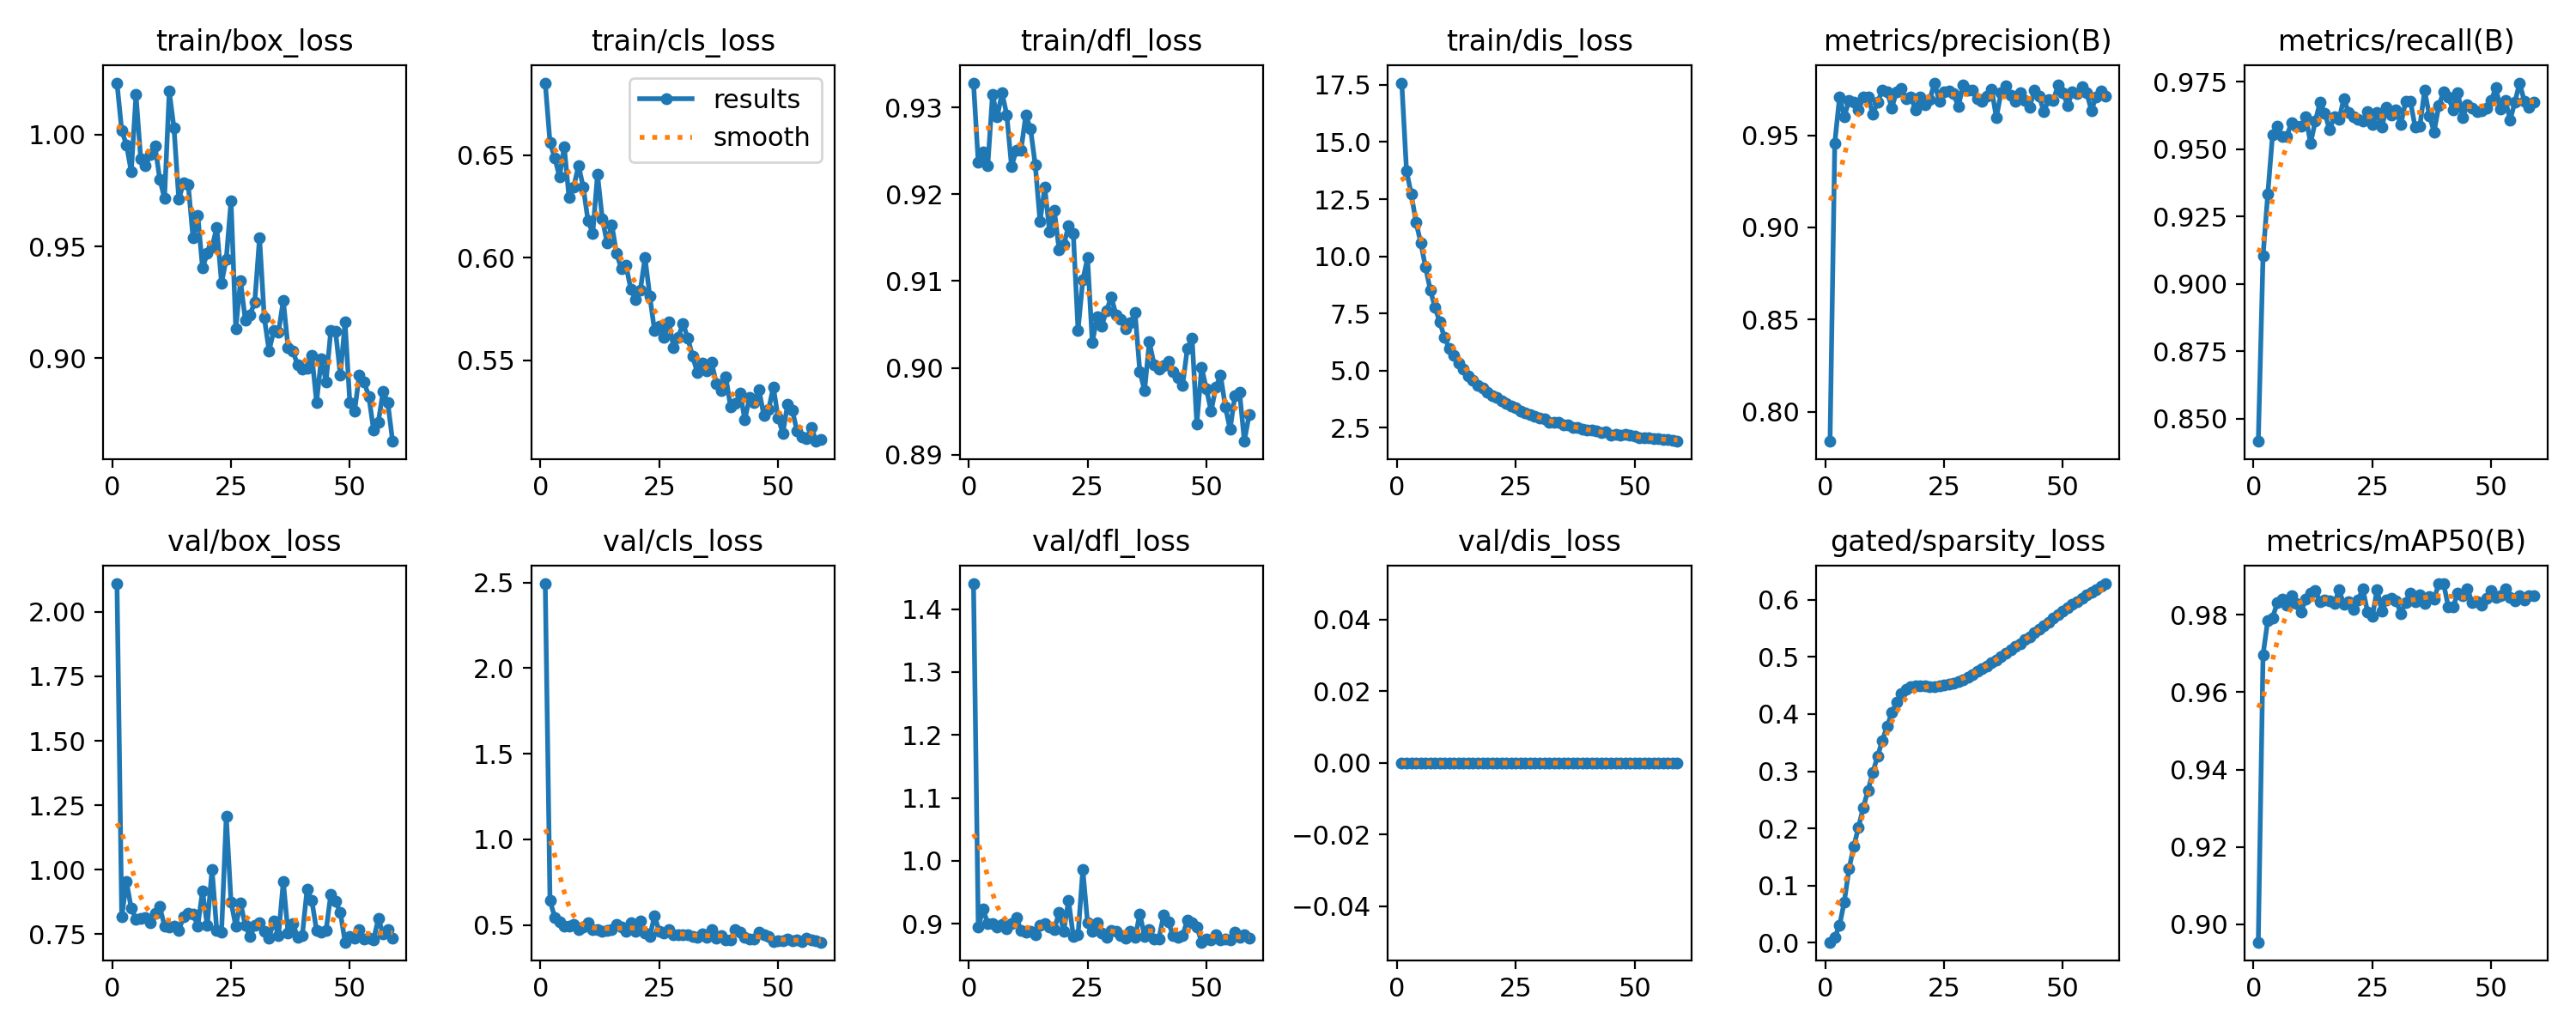

Data behind this chart, as committed beside it:
epoch, time, train/box_loss, train/cls_loss, train/dfl_loss, train/dis_loss, metrics/precision(B), metrics/recall(B), metrics/mAP50(B), metrics/mAP50-95(B), val/box_loss, val/cls_loss, val/dfl_loss, val/dis_loss, lr/pg0, lr/pg1, lr/pg2, lr/pg3, lr/pg4, gated/target_sparsity, gated/expected_sparsity, gated/sparsity_loss, gated/lambda1, gated/lambda2
1, 18.9, 1.023, 0.6851, 0.9328, 17.59, 0.7839, 0.8415, 0.8954, 0.3258, 2.109, 2.493, 1.44, 0, 6.4e-05, 6.4e-05, 0.06806, 0.0064, -0.0064, 0.02, 0.004013, 0.001152, -0.07733, 0.07733
2, 35.15, 1.002, 0.656, 0.9237, 13.73, 0.9457, 0.9103, 0.9697, 0.7244, 0.8165, 0.6415, 0.8947, 0, 0.0001294, 0.0001294, 0.0348, 0.01294, -0.01294, 0.04, 0.004035, 0.009767, -0.2777, 0.2814
3, 51.16, 0.9955, 0.6486, 0.9249, 12.72, 0.9708, 0.9334, 0.9786, 0.6972, 0.9536, 0.5451, 0.9229, 0, 0.0001934, 0.0001934, 0.001527, 0.01934, -0.01934, 0.06, 0.004, 0.03026, -0.5365, 0.561
4, 67.45, 0.9833, 0.6393, 0.9233, 11.49, 0.9603, 0.9553, 0.9792, 0.7329, 0.8496, 0.5161, 0.9008, 0, 0.0001941, 0.0001941, 0.0001941, 0.01941, -0.01941, 0.08, 0.003926, 0.07177, -0.9006, 0.9656
5, 84.01, 1.018, 0.6541, 0.9315, 10.59, 0.9688, 0.9585, 0.9831, 0.7465, 0.8089, 0.4952, 0.9003, 0, 0.0001921, 0.0001921, 0.0001921, 0.01921, -0.01921, 0.1, 0.003855, 0.1295, -1.249, 1.36
6, 100.8, 0.9891, 0.6291, 0.929, 9.532, 0.9679, 0.9547, 0.9841, 0.7382, 0.8102, 0.4939, 0.8946, 0, 0.0001901, 0.0001901, 0.0001901, 0.01901, -0.01901, 0.1, 0.003781, 0.1687, -1.613, 1.768
7, 117.5, 0.9861, 0.6345, 0.9317, 8.528, 0.9636, 0.9548, 0.9825, 0.7448, 0.8143, 0.5011, 0.8993, 0, 0.0001881, 0.0001881, 0.0001881, 0.01881, -0.01881, 0.1, 0.00372, 0.2024, -1.928, 2.112
8, 134.4, 0.9911, 0.6449, 0.9292, 7.764, 0.971, 0.9599, 0.9849, 0.7545, 0.7957, 0.4718, 0.8928, 0, 0.0001861, 0.0001861, 0.0001861, 0.01861, -0.01861, 0.1, 0.00367, 0.2369, -2.249, 2.458
9, 151.1, 0.995, 0.6343, 0.9232, 7.122, 0.9709, 0.9586, 0.9829, 0.7444, 0.8299, 0.4899, 0.8997, 0, 0.0001842, 0.0001842, 0.0001842, 0.01842, -0.01842, 0.1, 0.003651, 0.267, -2.531, 2.758
10, 168.1, 0.9801, 0.6179, 0.9251, 6.442, 0.9615, 0.9585, 0.9808, 0.7361, 0.8561, 0.5116, 0.9098, 0, 0.0001822, 0.0001822, 0.0001822, 0.01822, -0.01822, 0.1, 0.003673, 0.2982, -2.825, 3.067
11, 184.9, 0.9715, 0.6119, 0.9251, 5.977, 0.9679, 0.962, 0.984, 0.7588, 0.782, 0.4753, 0.8896, 0, 0.0001802, 0.0001802, 0.0001802, 0.01802, -0.01802, 0.1, 0.003767, 0.3257, -3.086, 3.34
12, 201.4, 1.019, 0.6406, 0.9291, 5.675, 0.9743, 0.9522, 0.9855, 0.7612, 0.7783, 0.474, 0.8869, 0, 0.0001782, 0.0001782, 0.0001782, 0.01782, -0.01782, 0.1, 0.003989, 0.354, -3.361, 3.625
13, 218, 1.003, 0.6191, 0.9276, 5.33, 0.9737, 0.9603, 0.9862, 0.7611, 0.7821, 0.4603, 0.8884, 0, 0.0001762, 0.0001762, 0.0001762, 0.01762, -0.01762, 0.1, 0.00438, 0.3784, -3.607, 3.879
14, 234.5, 0.9711, 0.6073, 0.9234, 5.064, 0.965, 0.9675, 0.9833, 0.762, 0.763, 0.4656, 0.8826, 0, 0.0001743, 0.0001743, 0.0001743, 0.01743, -0.01743, 0.1, 0.005174, 0.4022, -3.867, 4.145
15, 250.9, 0.9783, 0.6161, 0.9169, 4.769, 0.9736, 0.9634, 0.9837, 0.744, 0.8177, 0.4751, 0.8982, 0, 0.0001723, 0.0001723, 0.0001723, 0.01723, -0.01723, 0.1, 0.006452, 0.4205, -4.099, 4.382
16, 267.4, 0.9775, 0.602, 0.9208, 4.58, 0.9754, 0.9572, 0.9835, 0.7553, 0.8292, 0.5012, 0.9, 0, 0.0001703, 0.0001703, 0.0001703, 0.01703, -0.01703, 0.1, 0.008469, 0.4354, -4.344, 4.627
17, 283.8, 0.9538, 0.5948, 0.9157, 4.371, 0.9698, 0.962, 0.9829, 0.7449, 0.8277, 0.4854, 0.8955, 0, 0.0001683, 0.0001683, 0.0001683, 0.01683, -0.01683, 0.1, 0.01075, 0.4434, -4.543, 4.824
18, 300.3, 0.964, 0.5961, 0.9182, 4.259, 0.971, 0.961, 0.9864, 0.7601, 0.7821, 0.461, 0.8904, 0, 0.0001663, 0.0001663, 0.0001663, 0.01663, -0.01663, 0.1, 0.01386, 0.4481, -4.77, 5.042
19, 316.7, 0.9404, 0.5847, 0.9137, 4.067, 0.9636, 0.9688, 0.9827, 0.7205, 0.9166, 0.5127, 0.9183, 0, 0.0001644, 0.0001644, 0.0001644, 0.01644, -0.01644, 0.1, 0.01689, 0.4491, -4.97, 5.23
20, 333.2, 0.9468, 0.5795, 0.9142, 3.907, 0.971, 0.9636, 0.9833, 0.7593, 0.7828, 0.461, 0.8887, 0, 0.0001624, 0.0001624, 0.0001624, 0.01624, -0.01624, 0.1, 0.01992, 0.4493, -5.177, 5.418
21, 349.8, 0.9496, 0.584, 0.9164, 3.825, 0.9666, 0.9622, 0.9813, 0.6826, 1.002, 0.5249, 0.937, 0, 0.0001604, 0.0001604, 0.0001604, 0.01604, -0.01604, 0.1, 0.02252, 0.4487, -5.36, 5.58
22, 366.2, 0.9586, 0.6, 0.9155, 3.67, 0.9696, 0.9612, 0.9838, 0.7628, 0.7643, 0.4511, 0.8805, 0, 0.0001584, 0.0001584, 0.0001584, 0.01584, -0.01584, 0.1, 0.02505, 0.4482, -5.549, 5.743
23, 382.7, 0.9336, 0.5812, 0.9043, 3.585, 0.9785, 0.9605, 0.9867, 0.7695, 0.7564, 0.4345, 0.8821, 0, 0.0001564, 0.0001564, 0.0001564, 0.01564, -0.01564, 0.1, 0.02704, 0.4485, -5.718, 5.884
24, 399.5, 0.9444, 0.5644, 0.9101, 3.457, 0.9683, 0.9639, 0.9807, 0.6255, 1.208, 0.5516, 0.9863, 0, 0.0001545, 0.0001545, 0.0001545, 0.01545, -0.01545, 0.1, 0.02901, 0.4487, -5.894, 6.027
25, 415.7, 0.9705, 0.5667, 0.9127, 3.373, 0.9737, 0.959, 0.9795, 0.726, 0.8751, 0.4632, 0.9017, 0, 0.0001525, 0.0001525, 0.0001525, 0.01525, -0.01525, 0.1, 0.03044, 0.4505, -6.051, 6.153
26, 432.1, 0.9131, 0.5613, 0.9029, 3.213, 0.9743, 0.9635, 0.9865, 0.7568, 0.7798, 0.4511, 0.8879, 0, 0.0001505, 0.0001505, 0.0001505, 0.01505, -0.01505, 0.1, 0.03189, 0.4524, -6.216, 6.284
27, 448.5, 0.9345, 0.5688, 0.9059, 3.158, 0.9727, 0.9582, 0.9809, 0.73, 0.8713, 0.4733, 0.902, 0, 0.0001485, 0.0001485, 0.0001485, 0.01485, -0.01485, 0.1, 0.0331, 0.4542, -6.365, 6.399
28, 465, 0.917, 0.5562, 0.9049, 3.064, 0.9654, 0.9655, 0.9838, 0.7561, 0.7834, 0.4425, 0.8849, 0, 0.0001465, 0.0001465, 0.0001465, 0.01465, -0.01465, 0.1, 0.03422, 0.457, -6.521, 6.519
29, 481.5, 0.9193, 0.5613, 0.9066, 3.021, 0.9772, 0.9626, 0.9843, 0.7688, 0.7408, 0.4406, 0.879, 0, 0.0001446, 0.0001446, 0.0001446, 0.01446, -0.01446, 0.1, 0.03509, 0.4601, -6.663, 6.626
30, 498, 0.9252, 0.568, 0.9081, 2.942, 0.9744, 0.9645, 0.9837, 0.7591, 0.7832, 0.4409, 0.889, 0, 0.0001426, 0.0001426, 0.0001426, 0.01426, -0.01426, 0.1, 0.03583, 0.4645, -6.813, 6.739
31, 514.4, 0.954, 0.5606, 0.9061, 2.876, 0.9747, 0.9591, 0.9804, 0.7504, 0.7934, 0.443, 0.888, 0, 0.0001406, 0.0001406, 0.0001406, 0.01406, -0.01406, 0.1, 0.03637, 0.4694, -6.949, 6.84
32, 530.7, 0.918, 0.5521, 0.9055, 2.757, 0.9697, 0.9677, 0.9831, 0.7626, 0.7597, 0.4323, 0.8815, 0, 0.0001386, 0.0001386, 0.0001386, 0.01386, -0.01386, 0.1, 0.03693, 0.4746, -7.094, 6.948
33, 547.3, 0.9033, 0.5439, 0.9045, 2.742, 0.9687, 0.9679, 0.9857, 0.7766, 0.7347, 0.4265, 0.8774, 0, 0.0001366, 0.0001366, 0.0001366, 0.01366, -0.01366, 0.1, 0.03743, 0.4793, -7.225, 7.045
34, 564.1, 0.9122, 0.5486, 0.9052, 2.732, 0.9714, 0.9583, 0.9833, 0.755, 0.8005, 0.4472, 0.8876, 0, 0.0001347, 0.0001347, 0.0001347, 0.01347, -0.01347, 0.1, 0.03792, 0.4844, -7.365, 7.149
35, 580.3, 0.9116, 0.5448, 0.9064, 2.619, 0.9752, 0.9584, 0.9851, 0.7714, 0.7451, 0.4278, 0.8781, 0, 0.0001327, 0.0001327, 0.0001327, 0.01327, -0.01327, 0.1, 0.03832, 0.4893, -7.493, 7.242
36, 596.9, 0.9259, 0.5491, 0.8996, 2.641, 0.9596, 0.9718, 0.9829, 0.6948, 0.9549, 0.4703, 0.9159, 0, 0.0001307, 0.0001307, 0.0001307, 0.01307, -0.01307, 0.1, 0.03867, 0.495, -7.628, 7.342
37, 613.2, 0.9047, 0.5386, 0.8974, 2.524, 0.9733, 0.9625, 0.9846, 0.7694, 0.7555, 0.4216, 0.8801, 0, 0.0001287, 0.0001287, 0.0001287, 0.01287, -0.01287, 0.1, 0.03896, 0.5004, -7.752, 7.433
38, 630, 0.903, 0.535, 0.903, 2.502, 0.9771, 0.9564, 0.9841, 0.7555, 0.7912, 0.4362, 0.8902, 0, 0.0001267, 0.0001267, 0.0001267, 0.01267, -0.01267, 0.1, 0.03926, 0.5062, -7.884, 7.53
39, 646.3, 0.8971, 0.542, 0.9004, 2.44, 0.9718, 0.9662, 0.988, 0.7784, 0.738, 0.4113, 0.876, 0, 0.0001248, 0.0001248, 0.0001248, 0.01248, -0.01248, 0.1, 0.03949, 0.5117, -8.004, 7.618
40, 662.7, 0.8949, 0.5272, 0.8999, 2.423, 0.9685, 0.9713, 0.988, 0.7745, 0.7446, 0.414, 0.8762, 0, 0.0001228, 0.0001228, 0.0001228, 0.01228, -0.01228, 0.1, 0.03972, 0.5177, -8.132, 7.712
41, 679.3, 0.8955, 0.5288, 0.9002, 2.389, 0.9731, 0.9693, 0.982, 0.7076, 0.9236, 0.473, 0.9133, 0, 0.0001208, 0.0001208, 0.0001208, 0.01208, -0.01208, 0.1, 0.03989, 0.5235, -8.248, 7.798
42, 696, 0.9012, 0.534, 0.9008, 2.351, 0.9689, 0.9645, 0.982, 0.715, 0.8804, 0.4559, 0.9029, 0, 0.0001188, 0.0001188, 0.0001188, 0.01188, -0.01188, 0.1, 0.04005, 0.5298, -8.373, 7.889
43, 712.7, 0.8802, 0.5211, 0.8996, 2.287, 0.9652, 0.9708, 0.9856, 0.7625, 0.7643, 0.43, 0.8809, 0, 0.0001168, 0.0001168, 0.0001168, 0.01168, -0.01168, 0.1, 0.04018, 0.5357, -8.486, 7.973
44, 729.3, 0.8998, 0.5317, 0.8989, 2.311, 0.9745, 0.9617, 0.9849, 0.7658, 0.7577, 0.417, 0.8791, 0, 0.0001149, 0.0001149, 0.0001149, 0.01149, -0.01149, 0.1, 0.04029, 0.5421, -8.607, 8.062
45, 745.7, 0.8893, 0.5293, 0.8979, 2.185, 0.9712, 0.9665, 0.9868, 0.7675, 0.7641, 0.4152, 0.8814, 0, 0.0001129, 0.0001129, 0.0001129, 0.01129, -0.01129, 0.1, 0.04037, 0.5482, -8.717, 8.144
46, 762.3, 0.9125, 0.5355, 0.9022, 2.216, 0.9629, 0.9651, 0.9831, 0.7133, 0.9043, 0.4562, 0.9057, 0, 0.0001109, 0.0001109, 0.0001109, 0.01109, -0.01109, 0.1, 0.04044, 0.5548, -8.834, 8.231
47, 778.5, 0.9119, 0.523, 0.9034, 2.175, 0.9692, 0.9638, 0.9834, 0.7274, 0.8757, 0.4429, 0.9021, 0, 0.0001089, 0.0001089, 0.0001089, 0.01089, -0.01089, 0.1, 0.0405, 0.5609, -8.941, 8.311
48, 795.3, 0.8924, 0.5259, 0.8935, 2.199, 0.969, 0.9644, 0.9824, 0.7405, 0.8354, 0.4347, 0.8955, 0, 0.0001069, 0.0001069, 0.0001069, 0.01069, -0.01069, 0.1, 0.04055, 0.5675, -9.055, 8.396
49, 811.7, 0.9162, 0.537, 0.9001, 2.171, 0.9773, 0.9651, 0.9841, 0.7746, 0.7186, 0.4039, 0.8708, 0, 0.000105, 0.000105, 0.000105, 0.0105, -0.0105, 0.1, 0.04059, 0.5735, -9.159, 8.474
50, 828.2, 0.88, 0.522, 0.8976, 2.141, 0.9733, 0.968, 0.9863, 0.7747, 0.7418, 0.4088, 0.8758, 0, 0.000103, 0.000103, 0.000103, 0.0103, -0.0103, 0.1, 0.04064, 0.5799, -9.27, 8.557
51, 844.7, 0.8761, 0.5144, 0.895, 2.08, 0.9664, 0.9728, 0.9844, 0.774, 0.7352, 0.4072, 0.875, 0, 0.000101, 0.000101, 0.000101, 0.0101, -0.0101, 0.1, 0.04069, 0.5856, -9.37, 8.633
52, 862, 0.8925, 0.5285, 0.8978, 2.075, 0.9734, 0.9648, 0.9848, 0.7698, 0.7681, 0.4162, 0.883, 0, 9.902e-05, 9.902e-05, 9.902e-05, 0.009902, -0.009902, 0.1, 0.04075, 0.5917, -9.477, 8.714
53, 878.5, 0.8893, 0.5255, 0.8992, 2.063, 0.9727, 0.9682, 0.9866, 0.774, 0.7297, 0.4071, 0.8746, 0, 9.704e-05, 9.704e-05, 9.704e-05, 0.009704, -0.009704, 0.1, 0.0408, 0.5972, -9.575, 8.788
54, 895, 0.8828, 0.5154, 0.8955, 2.027, 0.9765, 0.9608, 0.9845, 0.7698, 0.7342, 0.4125, 0.8752, 0, 9.506e-05, 9.506e-05, 9.506e-05, 0.009506, -0.009506, 0.1, 0.04087, 0.6029, -9.678, 8.866
55, 911.4, 0.8677, 0.5128, 0.8929, 2.012, 0.9733, 0.9674, 0.9836, 0.775, 0.7286, 0.4014, 0.8745, 0, 9.308e-05, 9.308e-05, 9.308e-05, 0.009308, -0.009308, 0.1, 0.04093, 0.608, -9.772, 8.938
56, 928, 0.8713, 0.5119, 0.8968, 1.98, 0.9635, 0.9746, 0.9849, 0.7488, 0.8097, 0.4207, 0.8861, 0, 9.11e-05, 9.11e-05, 9.11e-05, 0.00911, -0.00911, 0.1, 0.041, 0.6133, -9.871, 9.014
57, 944.6, 0.8851, 0.5174, 0.8972, 2.004, 0.9709, 0.9677, 0.9839, 0.7692, 0.751, 0.4138, 0.8786, 0, 8.912e-05, 8.912e-05, 8.912e-05, 0.008912, -0.008912, 0.1, 0.04107, 0.6182, -9.962, 9.084
58, 961.2, 0.8799, 0.5105, 0.8915, 1.973, 0.9742, 0.9654, 0.9849, 0.7652, 0.7681, 0.4066, 0.8829, 0, 8.714e-05, 8.714e-05, 8.714e-05, 0.008714, -0.008714, 0.1, 0.04114, 0.6233, -10.06, 9.157
59, 977.7, 0.8627, 0.5112, 0.8946, 1.91, 0.9711, 0.9675, 0.9849, 0.7738, 0.7348, 0.3992, 0.8772, 0, 8.516e-05, 8.516e-05, 8.516e-05, 0.008516, -0.008516, 0.1, 0.04121, 0.6279, -10.14, 9.224
